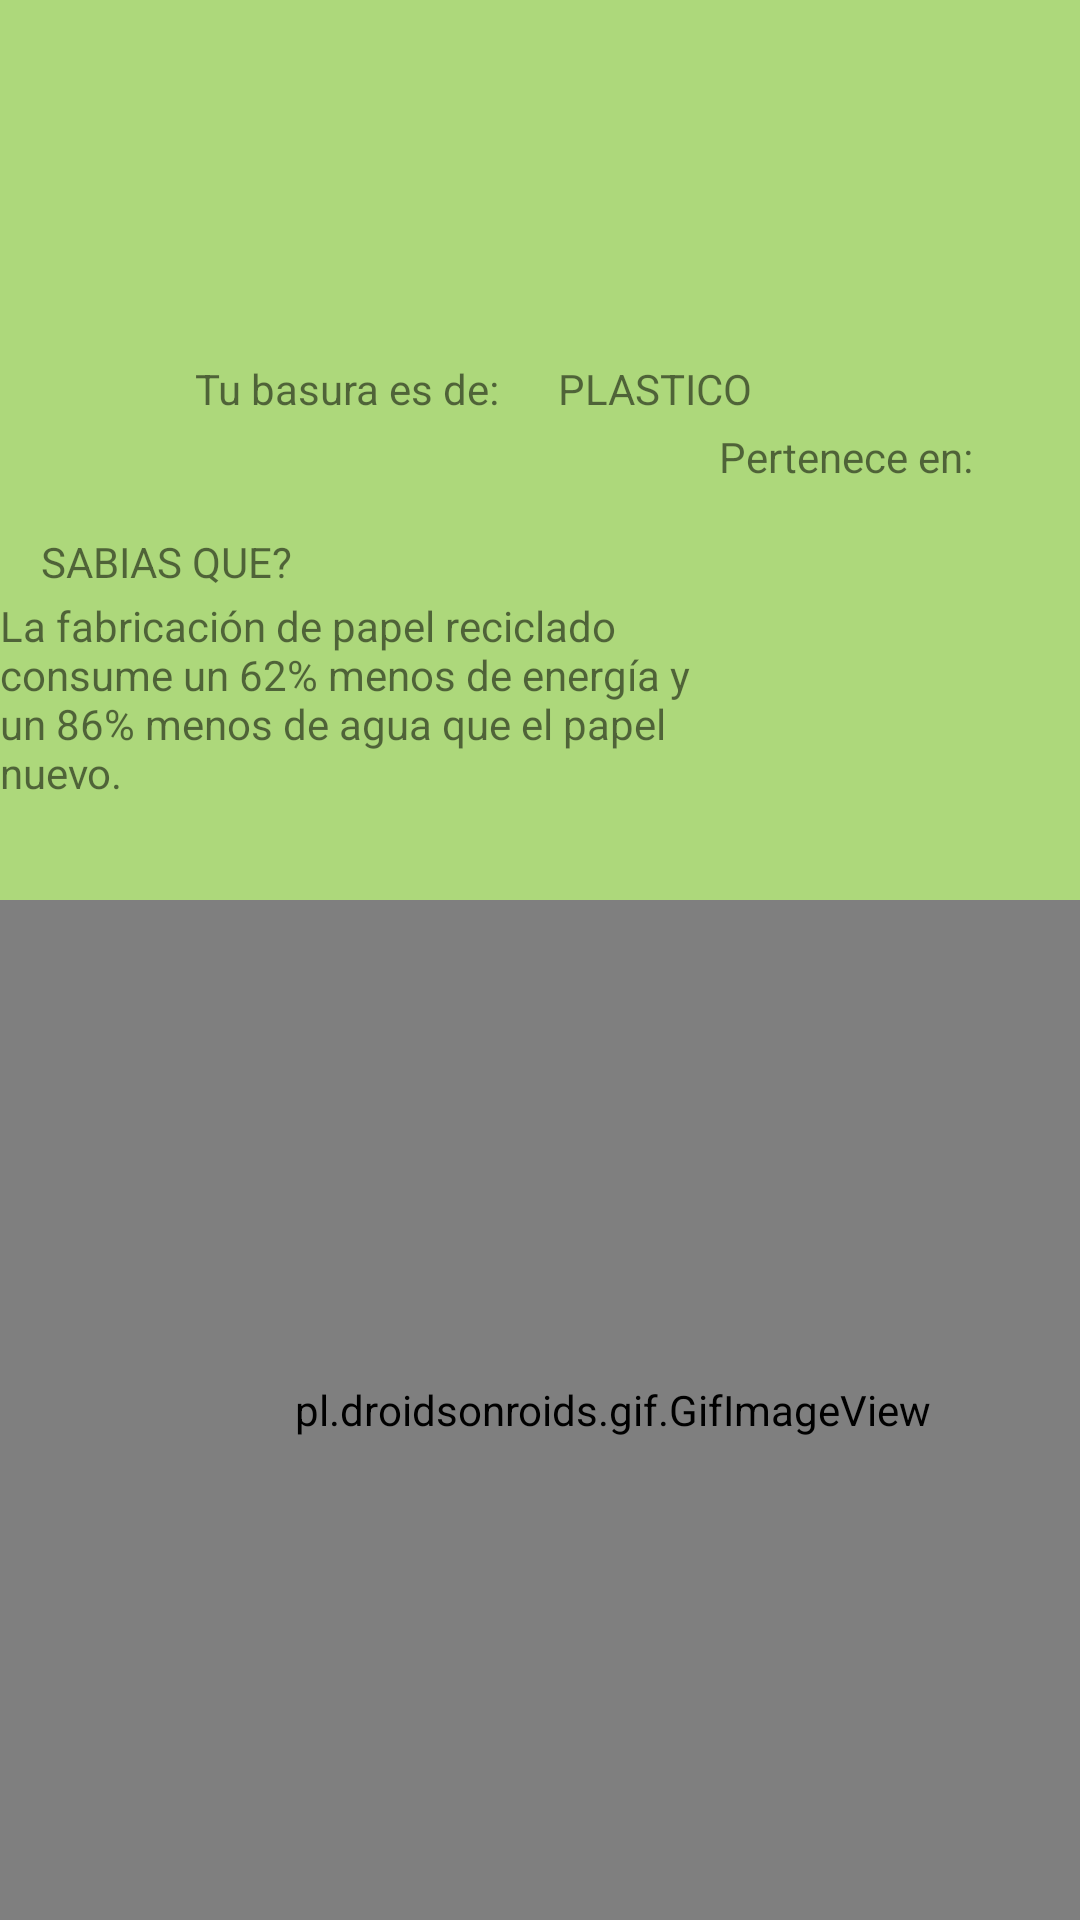

Layout XML and referenced resources for this Android screen:
<!-- AndroidManifest.xml: application theme Theme.App_Recicla -->
<!-- res/layout/activity_second.xml -->
<?xml version="1.0" encoding="utf-8"?>
<androidx.constraintlayout.widget.ConstraintLayout xmlns:android="http://schemas.android.com/apk/res/android"
    xmlns:app="http://schemas.android.com/apk/res-auto"
    xmlns:tools="http://schemas.android.com/tools"
    android:id="@+id/main"
    android:layout_width="match_parent"
    android:layout_height="match_parent"
    android:background="#ADD87B"
    android:backgroundTint="#ADD87B">

    <ImageView
        android:id="@+id/imageView3"
        android:layout_width="187dp"
        android:layout_height="99dp"
        app:layout_constraintBottom_toBottomOf="parent"
        app:layout_constraintEnd_toEndOf="parent"
        app:layout_constraintHorizontal_bias="0.496"
        app:layout_constraintStart_toStartOf="parent"
        app:layout_constraintTop_toTopOf="parent"
        app:layout_constraintVertical_bias="0.016"
        app:srcCompat="@drawable/plastic105" />

    <ImageView
        android:id="@+id/imageView4"
        android:layout_width="155dp"
        android:layout_height="135dp"
        app:layout_constraintBottom_toBottomOf="parent"
        app:layout_constraintEnd_toEndOf="parent"
        app:layout_constraintHorizontal_bias="0.992"
        app:layout_constraintStart_toStartOf="parent"
        app:layout_constraintTop_toTopOf="parent"
        app:layout_constraintVertical_bias="0.355"
        app:srcCompat="@drawable/plasticos_uchosa_catalogo_2021_dsc_0038_basureroplast" />

    <TextView
        android:id="@+id/textView4"
        android:layout_width="wrap_content"
        android:layout_height="wrap_content"
        android:text="PLASTICO"
        app:layout_constraintBottom_toBottomOf="parent"
        app:layout_constraintEnd_toEndOf="parent"
        app:layout_constraintHorizontal_bias="0.63"
        app:layout_constraintStart_toStartOf="parent"
        app:layout_constraintTop_toTopOf="parent"
        app:layout_constraintVertical_bias="0.193" />

    <TextView
        android:id="@+id/textView"
        android:layout_width="wrap_content"
        android:layout_height="wrap_content"
        android:text="Tu basura es de:"
        app:layout_constraintBottom_toBottomOf="parent"
        app:layout_constraintEnd_toEndOf="parent"
        app:layout_constraintHorizontal_bias="0.252"
        app:layout_constraintStart_toStartOf="parent"
        app:layout_constraintTop_toTopOf="parent"
        app:layout_constraintVertical_bias="0.193" />

    <TextView
        android:id="@+id/textView5"
        android:layout_width="wrap_content"
        android:layout_height="wrap_content"
        android:text="Pertenece en:"
        app:layout_constraintBottom_toBottomOf="parent"
        app:layout_constraintEnd_toEndOf="parent"
        app:layout_constraintHorizontal_bias="0.87"
        app:layout_constraintStart_toStartOf="parent"
        app:layout_constraintTop_toTopOf="parent"
        app:layout_constraintVertical_bias="0.23" />

    <TextView
        android:id="@+id/textView6"
        android:layout_width="wrap_content"
        android:layout_height="wrap_content"
        android:text="SABIAS QUE?"
        app:layout_constraintBottom_toBottomOf="parent"
        app:layout_constraintEnd_toEndOf="parent"
        app:layout_constraintHorizontal_bias="0.049"
        app:layout_constraintStart_toStartOf="parent"
        app:layout_constraintTop_toTopOf="parent"
        app:layout_constraintVertical_bias="0.286" />

    <TextView
        android:id="@+id/textView7"
        android:layout_width="238dp"
        android:layout_height="86dp"
        android:text="La fabricación de papel reciclado consume un 62% menos de energía y un 86% menos de agua que el papel nuevo."
        app:layout_constraintBottom_toBottomOf="parent"
        app:layout_constraintEnd_toEndOf="parent"
        app:layout_constraintHorizontal_bias="0.0"
        app:layout_constraintStart_toStartOf="parent"
        app:layout_constraintTop_toTopOf="parent"
        app:layout_constraintVertical_bias="0.359" />

    <pl.droidsonroids.gif.GifImageView
        android:layout_width="409dp"
        android:layout_height="340dp"
        android:src="@drawable/tachos"

        app:layout_constraintBottom_toBottomOf="parent"
        app:layout_constraintEnd_toEndOf="parent"
        app:layout_constraintHorizontal_bias="0.0"
        app:layout_constraintStart_toStartOf="parent"
        app:layout_constraintTop_toTopOf="parent"
        app:layout_constraintVertical_bias="1.0" />

</androidx.constraintlayout.widget.ConstraintLayout>
<!-- resources referenced by this layout -->
<resources>
  <style name="Theme.App_Recicla" parent="Theme.MaterialComponents.DayNight.DarkActionBar">
          
          <item name="colorPrimary">@color/purple_500</item>
          <item name="colorPrimaryVariant">@color/purple_700</item>
          <item name="colorOnPrimary">@color/white</item>
          
          <item name="colorSecondary">@color/teal_200</item>
          <item name="colorSecondaryVariant">@color/teal_700</item>
          <item name="colorOnSecondary">@color/black</item>
          
          <item name="android:statusBarColor">?attr/colorPrimaryVariant</item>
          
      </style>
  <!-- not gathered from this repository: default colours our renderer supplied (Android Studio template values) -->
  <color name="purple_500">#FF6200EE</color>
  <color name="purple_700">#FF3700B3</color>
  <color name="teal_200">#FF03DAC5</color>
  <color name="teal_700">#FF018786</color>
  <color name="black">#FF000000</color>
  <color name="white">#FFFFFFFF</color>
</resources>
